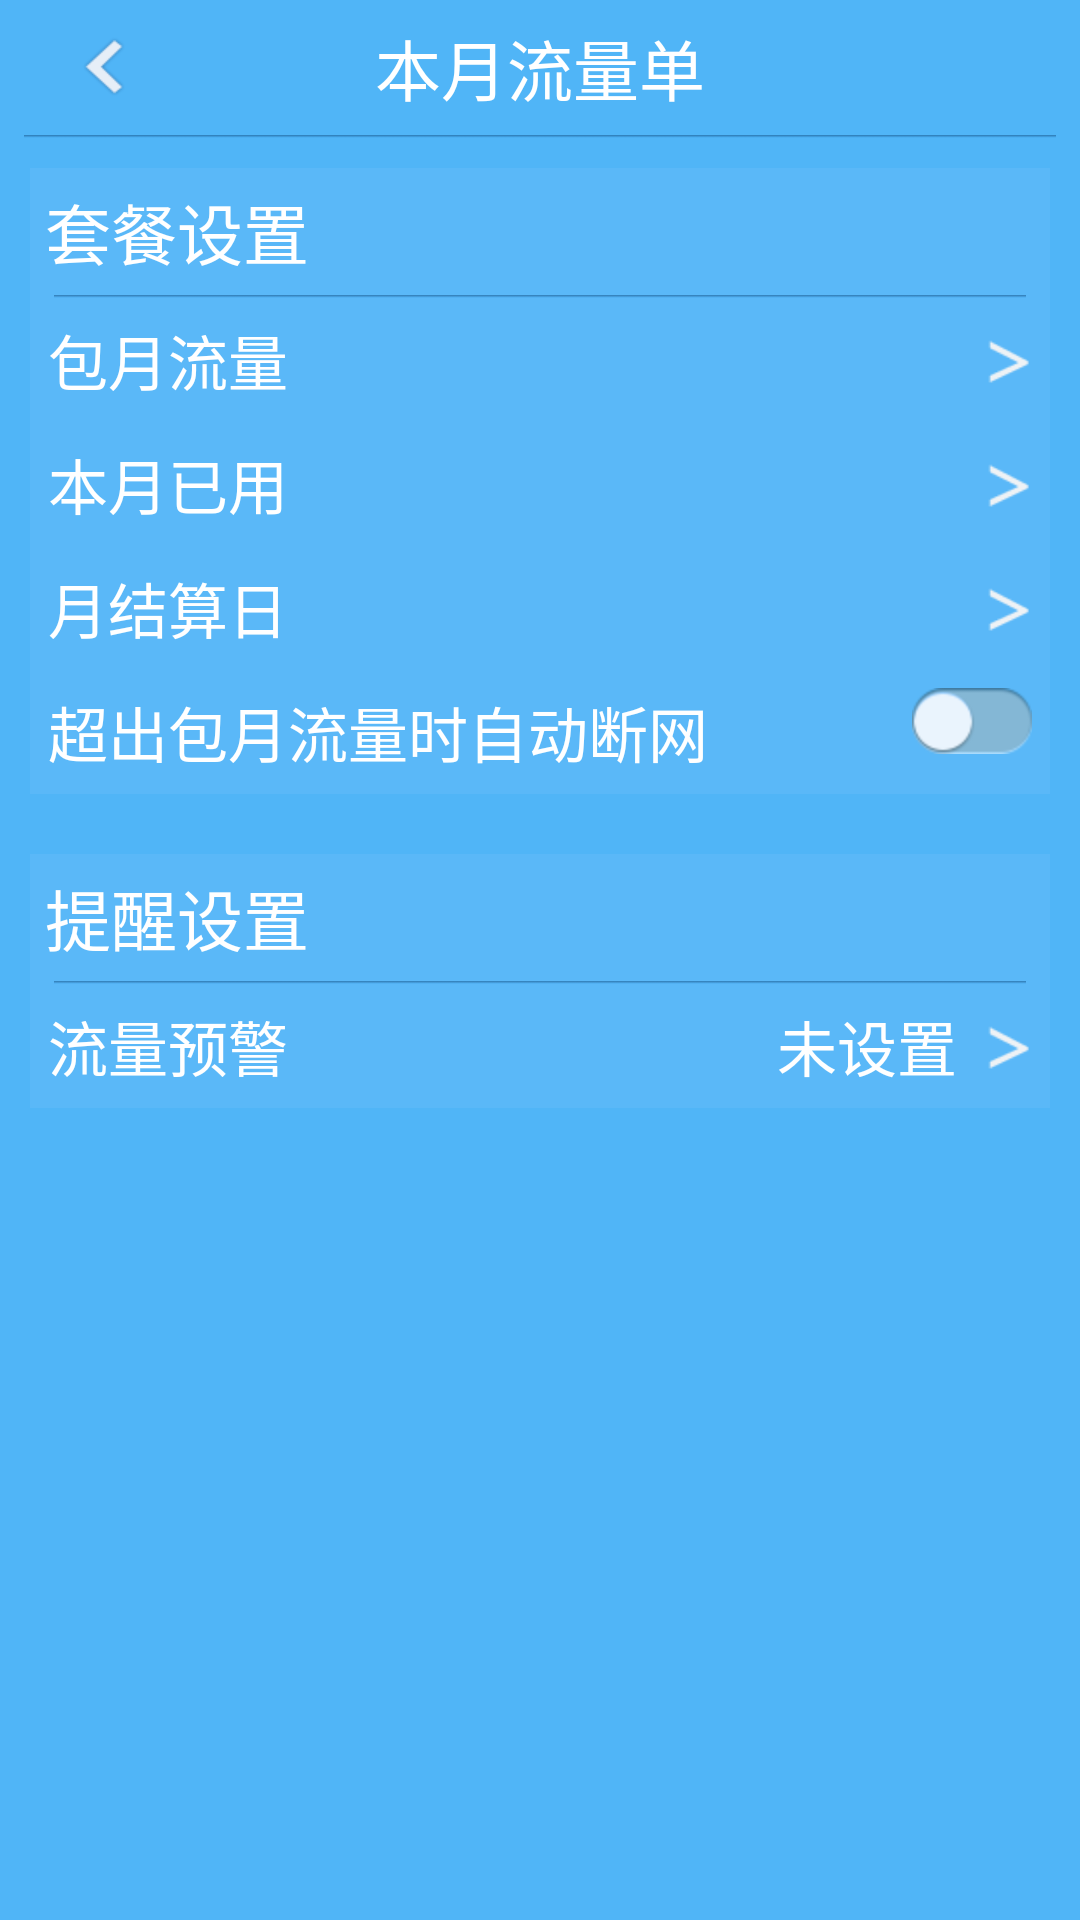

Layout XML and referenced resources for this Android screen:
<!-- AndroidManifest.xml: application theme android:Theme.NoTitleBar.Fullscreen -->
<!-- res/layout/traffic_setting.xml -->
<?xml version="1.0" encoding="utf-8"?>
<LinearLayout xmlns:android="http://schemas.android.com/apk/res/android"
    android:layout_width="fill_parent"
    android:layout_height="fill_parent"
    android:background="#50b5f7"
    android:orientation="vertical" >

    <RelativeLayout
        android:id="@+id/rl_title"
        android:layout_width="fill_parent"
        android:layout_height="45.0dip" >

        <ImageView
            android:id="@+id/iv_back"
            android:layout_width="wrap_content"
            android:layout_height="wrap_content"
            android:layout_gravity="center_vertical"
            android:contentDescription="@null"
            android:paddingBottom="10.0dip"
            android:paddingLeft="20.0dip"
            android:paddingRight="20.0dip"
            android:paddingTop="10.0dip"
            android:src="@drawable/ic_toleft" />

        <TextView
            android:layout_width="wrap_content"
            android:layout_height="wrap_content"
            android:layout_centerInParent="true"
            android:text="本月流量单"
            android:textColor="#ffffffff"
            android:textSize="22.0sp" />
    </RelativeLayout>

    <View
        android:layout_width="fill_parent"
        android:layout_height="1.0dip"
        android:layout_marginLeft="8.0dip"
        android:layout_marginRight="8.0dip"
        android:background="@drawable/ic_wifi_top_line" />

    <LinearLayout
        android:id="@+id/ll_setmeal"
        android:layout_width="fill_parent"
        android:layout_height="wrap_content"
        android:layout_marginLeft="10dp"
        android:layout_marginRight="10dp"
        android:layout_marginTop="10dp"
        android:background="#2494c8ff"
        android:orientation="vertical" >

        <TextView
            android:id="@+id/tv_setmeal"
            android:layout_width="wrap_content"
            android:layout_height="wrap_content"
            android:padding="5.0dip"
            android:text="套餐设置"
            android:textColor="#ffffffff"
            android:textSize="22sp" />

        <View
            android:layout_width="fill_parent"
            android:layout_height="1.0dip"
            android:layout_marginLeft="8.0dip"
            android:layout_marginRight="8.0dip"
            android:background="@drawable/ic_wifi_top_line" />

        <RelativeLayout
            android:id="@+id/rl_month_traffic"
            android:layout_width="fill_parent"
            android:layout_height="wrap_content"
            android:background="@drawable/bg_set"
            android:padding="6.0dip" >

            <TextView
                android:id="@+id/tv_month_traffic"
                android:layout_width="wrap_content"
                android:layout_height="wrap_content"
                android:text="包月流量"
                android:textColor="@android:color/white"
                android:textSize="20sp" />

            <ImageView
                android:id="@+id/iv_toright_mf"
                android:layout_width="15dp"
                android:layout_height="16dp"
                android:layout_alignParentRight="true"
                android:layout_centerVertical="true"
                android:background="@drawable/ic_flow365_toright"
                android:contentDescription="@null" />

            <TextView
                android:id="@+id/tv_month_traffic_data"
                android:layout_width="wrap_content"
                android:layout_height="wrap_content"
                android:layout_centerVertical="true"
                android:layout_marginRight="10.0dip"
                android:layout_toLeftOf="@id/iv_toright_mf"
                android:textColor="@android:color/white"
                android:textSize="20sp" />
        </RelativeLayout>

        <RelativeLayout
            android:id="@+id/rl_month_used"
            android:layout_width="fill_parent"
            android:layout_height="wrap_content"
            android:background="@drawable/bg_set"
            android:padding="6.0dip" >

            <TextView
                android:id="@+id/tv_month_used"
                android:layout_width="wrap_content"
                android:layout_height="wrap_content"
                android:layout_centerVertical="true"
                android:text="本月已用"
                android:textColor="@android:color/white"
                android:textSize="20sp" />

            <ImageView
                android:id="@+id/iv_toright_mu"
                android:layout_width="15dp"
                android:layout_height="16dp"
                android:layout_alignParentRight="true"
                android:layout_centerVertical="true"
                android:background="@drawable/ic_flow365_toright"
                android:contentDescription="@null" />

            <TextView
                android:id="@+id/tv_month_used_data"
                android:layout_width="wrap_content"
                android:layout_height="wrap_content"
                android:layout_centerVertical="true"
                android:layout_marginRight="10.0dip"
                android:layout_toLeftOf="@id/iv_toright_mu"
                android:textColor="@android:color/white"
                android:textSize="20sp" />
        </RelativeLayout>

        <RelativeLayout
            android:id="@+id/rl_settlement_day"
            android:layout_width="fill_parent"
            android:layout_height="wrap_content"
            android:background="@drawable/bg_set"
            android:padding="6.0dip" >

            <TextView
                android:id="@+id/tv_settlement_day"
                android:layout_width="wrap_content"
                android:layout_height="wrap_content"
                android:layout_centerVertical="true"
                android:text="月结算日"
                android:textColor="@android:color/white"
                android:textSize="20sp" />

            <ImageView
                android:id="@+id/iv_toright_sd"
                android:layout_width="15dp"
                android:layout_height="16dp"
                android:layout_alignParentRight="true"
                android:layout_centerVertical="true"
                android:background="@drawable/ic_flow365_toright"
                android:contentDescription="@null" />

            <TextView
                android:id="@+id/tv_settlement_day_data"
                android:layout_width="wrap_content"
                android:layout_height="wrap_content"
                android:layout_centerVertical="true"
                android:layout_marginRight="10.0dip"
                android:layout_toLeftOf="@id/iv_toright_sd"
                android:textColor="@android:color/white"
                android:textSize="20sp" />
        </RelativeLayout>

        <RelativeLayout
            android:id="@+id/rl_disnet"
            android:layout_width="fill_parent"
            android:layout_height="wrap_content"
            android:background="@drawable/bg_set"
            android:padding="6.0dip" >

            <TextView
                android:id="@+id/tv_beyond"
                android:layout_width="wrap_content"
                android:layout_height="wrap_content"
                android:layout_centerVertical="true"
                android:text="超出包月流量时自动断网"
                android:textColor="@android:color/white"
                android:textSize="20sp" />

            <ImageView
                android:id="@+id/iv_b_change"
                android:layout_width="wrap_content"
                android:layout_height="wrap_content"
                android:layout_alignParentRight="true"
                android:layout_centerHorizontal="true"
                android:background="@drawable/ic_change_no"
                android:contentDescription="@null" />
        </RelativeLayout>
    </LinearLayout>

    <LinearLayout
        android:id="@+id/llyt_remind_set"
        android:layout_width="fill_parent"
        android:layout_height="wrap_content"
        android:layout_marginLeft="10dp"
        android:layout_marginRight="10dp"
        android:layout_marginTop="20.0dip"
        android:background="#2494c8ff"
        android:orientation="vertical" >

        <TextView
            android:id="@+id/tv_remind_set"
            android:layout_width="wrap_content"
            android:layout_height="wrap_content"
            android:padding="5.0dip"
            android:text="提醒设置"
            android:textColor="#ffffffff"
            android:textSize="22sp" />

        <View
            android:layout_width="fill_parent"
            android:layout_height="1.0dip"
            android:layout_marginLeft="8.0dip"
            android:layout_marginRight="8.0dip"
            android:background="@drawable/ic_wifi_top_line" />

        <RelativeLayout
            android:id="@+id/rlyt_notific_visible"
            android:layout_width="fill_parent"
            android:layout_height="wrap_content"
            android:background="@drawable/bg_set"
            android:padding="6.0dip"
            android:visibility="gone" >

            <TextView
                android:id="@+id/tv_traffic_monitoring"
                android:layout_width="wrap_content"
                android:layout_height="wrap_content"
                android:layout_centerVertical="true"
                android:text="开启流量监控"
                android:textColor="@android:color/white"
                android:textSize="20sp" />

            <ImageView
                android:id="@+id/iv_traffic_monitoring"
                android:layout_width="wrap_content"
                android:layout_height="wrap_content"
                android:layout_alignParentRight="true"
                android:background="@drawable/ic_change_no"
                android:contentDescription="@null" />
        </RelativeLayout>

        <RelativeLayout
            android:id="@+id/rl_traffic_warning"
            android:layout_width="fill_parent"
            android:layout_height="wrap_content"
            android:background="@drawable/bg_set"
            android:padding="6.0dip" >

            <TextView
                android:id="@+id/tv_traffic_warning"
                android:layout_width="wrap_content"
                android:layout_height="wrap_content"
                android:layout_centerVertical="true"
                android:text="流量预警"
                android:textColor="@android:color/white"
                android:textSize="20sp" />

            <ImageView
                android:id="@+id/iv_toright_fw"
                android:layout_width="15dp"
                android:layout_height="16dp"
                android:layout_alignParentRight="true"
                android:layout_centerVertical="true"
                android:background="@drawable/ic_flow365_toright"
                android:contentDescription="@null" />

            <TextView
                android:id="@+id/tv_traffic_warning_data"
                android:layout_width="wrap_content"
                android:layout_height="wrap_content"
                android:layout_centerVertical="true"
                android:layout_marginRight="10.0dip"
                android:layout_toLeftOf="@id/iv_toright_fw"
                android:text="未设置"
                android:textColor="@android:color/white"
                android:textSize="20sp" />
        </RelativeLayout>
    </LinearLayout>

</LinearLayout>
<!-- resources referenced by this layout -->
<resources>
  <!-- drawable bg_set (drawable) -->
  <?xml version="1.0" encoding="utf-8"?>
  <selector xmlns:android="http://schemas.android.com/apk/res/android">
  
      <item android:drawable="@color/color_flow_set_txt" android:state_pressed="true"/>
      <item android:drawable="@color/color_transparent" android:state_enabled="false"/>
      <item android:drawable="@color/color_transparent"/>
  
  </selector>
  <!-- drawable ic_change_no: png bitmap (drawable-hdpi, 1749 bytes) -->
  <!-- drawable ic_flow365_toright: png bitmap (drawable-hdpi, 245 bytes) -->
  <!-- drawable ic_toleft (drawable) -->
  <?xml version="1.0" encoding="utf-8"?>
  <selector xmlns:android="http://schemas.android.com/apk/res/android">
  
      <item android:drawable="@drawable/ic_toleft_pressed" android:state_selected="true"/>
      <item android:drawable="@drawable/ic_toleft_pressed" android:state_pressed="true"/>
      <item android:drawable="@drawable/ic_toleft_default"/>
  
  </selector>
  <!-- drawable ic_wifi_top_line: png bitmap (drawable-hdpi, 107 bytes) -->
  <color name="color_flow_set_txt">#ff51a6f7</color>
  <color name="color_transparent">#00000000</color>
  <!-- drawable ic_toleft_pressed: png bitmap (drawable-hdpi, 1106 bytes) -->
  <!-- drawable ic_toleft_default: png bitmap (drawable-hdpi, 1118 bytes) -->
</resources>
